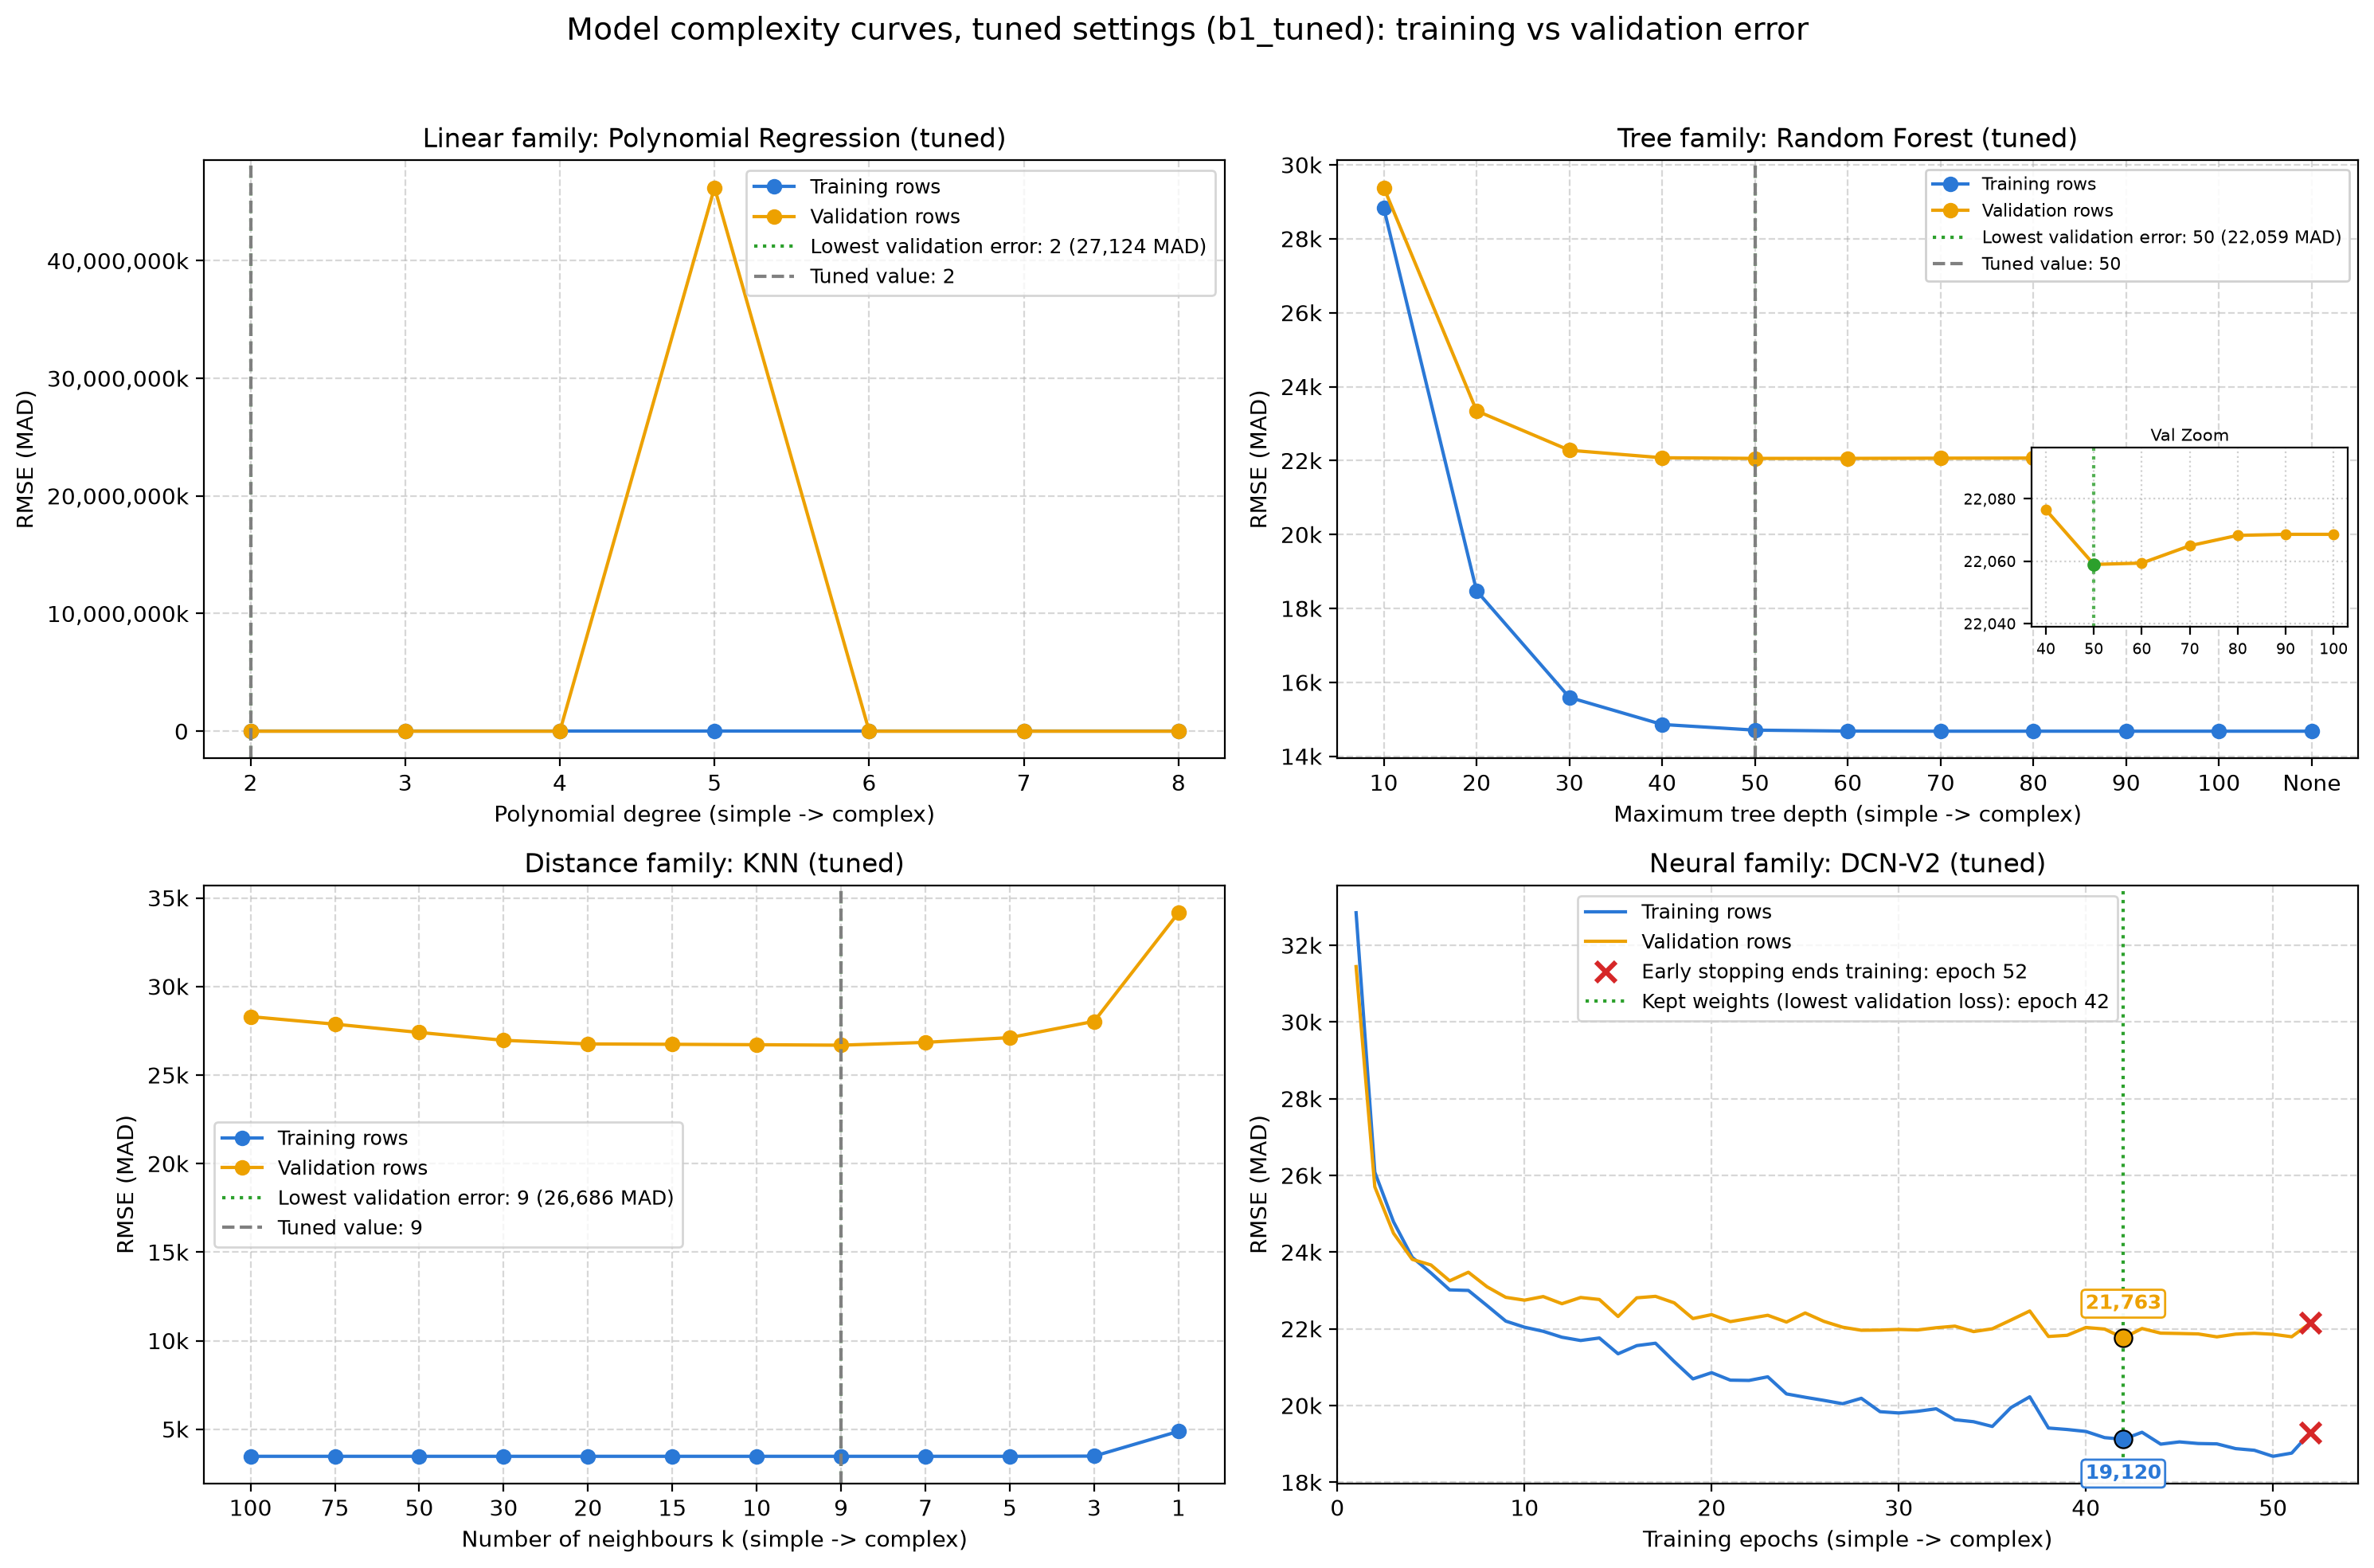

Data behind this chart, as committed beside it:
curve, value, train_RMSE, val_RMSE, train_RMSE_target, val_RMSE_target, gap
knn_k, 100, 3470, 28298, 0.03162, 0.317, 24828
knn_k, 75, 3470, 27873, 0.03162, 0.3129, 24403
knn_k, 50, 3470, 27406, 0.03162, 0.3082, 23935
knn_k, 30, 3470, 26962, 0.03162, 0.3031, 23492
knn_k, 20, 3470, 26756, 0.03162, 0.3005, 23285
knn_k, 15, 3470, 26736, 0.03162, 0.3007, 23265
knn_k, 10, 3470, 26713, 0.03162, 0.3021, 23243
knn_k, 9, 3470, 26686, 0.03162, 0.3021, 23216
knn_k, 7, 3470, 26845, 0.03162, 0.3046, 23375
knn_k, 5, 3470, 27114, 0.03162, 0.3083, 23644
knn_k, 3, 3482, 28032, 0.03177, 0.3206, 24550
knn_k, 1, 4882, 34166, 0.04449, 0.3791, 29285
random_forest_max_depth, 10, 28829, 29384, 0.3022, 0.3231, 555.1
random_forest_max_depth, 20, 18476, 23345, 0.2019, 0.2712, 4869
random_forest_max_depth, 30, 15593, 22280, 0.1691, 0.2605, 6686
random_forest_max_depth, 40, 14862, 22076, 0.1599, 0.2584, 7215
random_forest_max_depth, 50, 14708, 22059, 0.1578, 0.2582, 7351
random_forest_max_depth, 60, 14682, 22059, 0.1575, 0.2581, 7377
random_forest_max_depth, 70, 14679, 22065, 0.1574, 0.2582, 7386
random_forest_max_depth, 80, 14680, 22068, 0.1574, 0.2582, 7389
random_forest_max_depth, 90, 14679, 22069, 0.1574, 0.2582, 7389
random_forest_max_depth, 100, 14679, 22069, 0.1574, 0.2582, 7389
random_forest_max_depth, None, 14679, 22069, 0.1574, 0.2582, 7389
dcnv2_epochs, 1, 32850, 31445, 0.332, 0.3344, -1405
dcnv2_epochs, 2, 26085, 25702, 0.2813, 0.2895, -382.9
dcnv2_epochs, 3, 24791, 24492, 0.2689, 0.2776, -298.8
dcnv2_epochs, 4, 23866, 23811, 0.2615, 0.2719, -54.8
dcnv2_epochs, 5, 23457, 23666, 0.2566, 0.2685, 209
dcnv2_epochs, 6, 23016, 23252, 0.2531, 0.2663, 235.9
dcnv2_epochs, 7, 23002, 23477, 0.2505, 0.2654, 474.7
dcnv2_epochs, 8, 22605, 23096, 0.2481, 0.2631, 491
dcnv2_epochs, 9, 22201, 22822, 0.2449, 0.2621, 620.3
dcnv2_epochs, 10, 22043, 22747, 0.243, 0.2612, 704.1
dcnv2_epochs, 11, 21936, 22842, 0.2414, 0.2607, 905.8
dcnv2_epochs, 12, 21782, 22656, 0.2399, 0.2595, 874.1
dcnv2_epochs, 13, 21696, 22818, 0.2393, 0.2601, 1121
dcnv2_epochs, 14, 21762, 22766, 0.2378, 0.2602, 1004
dcnv2_epochs, 15, 21350, 22322, 0.2359, 0.2584, 972.6
dcnv2_epochs, 16, 21563, 22809, 0.2343, 0.2583, 1246
dcnv2_epochs, 17, 21626, 22848, 0.2337, 0.2589, 1222
dcnv2_epochs, 18, 21148, 22678, 0.2324, 0.2578, 1530
dcnv2_epochs, 19, 20695, 22269, 0.2313, 0.2575, 1574
dcnv2_epochs, 20, 20857, 22371, 0.2298, 0.2564, 1513
dcnv2_epochs, 21, 20663, 22189, 0.2287, 0.256, 1526
dcnv2_epochs, 22, 20655, 22271, 0.2272, 0.2555, 1616
dcnv2_epochs, 23, 20749, 22354, 0.2273, 0.2562, 1604
dcnv2_epochs, 24, 20304, 22177, 0.225, 0.2555, 1874
dcnv2_epochs, 25, 20216, 22414, 0.2248, 0.257, 2198
dcnv2_epochs, 26, 20135, 22195, 0.2235, 0.2556, 2060
dcnv2_epochs, 27, 20047, 22043, 0.2228, 0.2559, 1996
dcnv2_epochs, 28, 20189, 21963, 0.2228, 0.256, 1774
dcnv2_epochs, 29, 19841, 21967, 0.2211, 0.2554, 2126
dcnv2_epochs, 30, 19806, 21985, 0.2212, 0.2554, 2179
dcnv2_epochs, 31, 19850, 21970, 0.2194, 0.2549, 2121
dcnv2_epochs, 32, 19916, 22029, 0.2197, 0.2564, 2113
dcnv2_epochs, 33, 19630, 22071, 0.2189, 0.2562, 2440
dcnv2_epochs, 34, 19579, 21929, 0.2177, 0.2564, 2350
dcnv2_epochs, 35, 19455, 22002, 0.2166, 0.256, 2547
dcnv2_epochs, 36, 19949, 22231, 0.2174, 0.2557, 2282
dcnv2_epochs, 37, 20228, 22466, 0.2167, 0.2558, 2238
... 22 more rows
